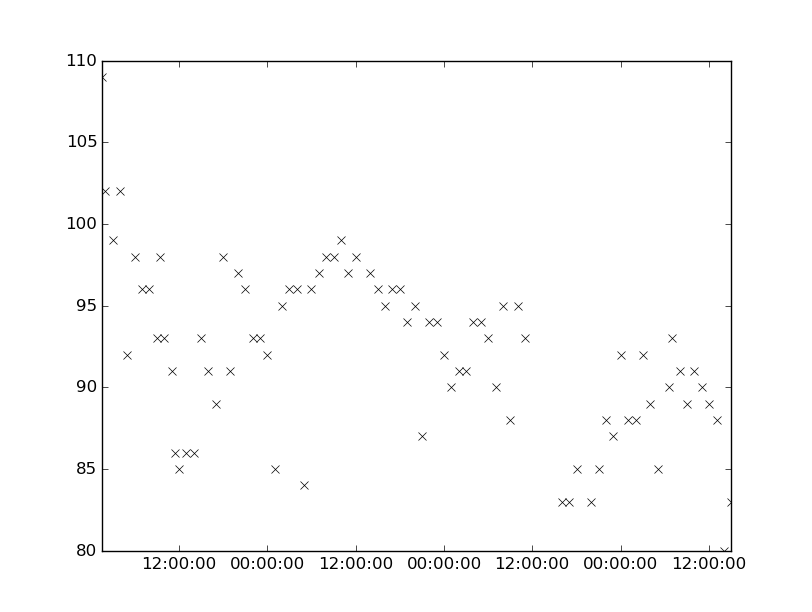

The table this chart was drawn from, first rows:
values, datetimes
85.0, 2145-04-11T01:00:00
83.0, 2145-04-12T16:00:00
83.0, 2145-04-12T17:00:00
84.0, 2145-04-11T05:00:00
96.0, 2145-04-11T06:00:00
96.0, 2145-04-11T15:00:00
95.0, 2145-04-11T16:00:00
96.0, 2145-04-11T17:00:00
96.0, 2145-04-11T18:00:00
91.0, 2145-04-13T08:00:00
92.0, 2145-04-13T00:00:00
88.0, 2145-04-13T01:00:00
88.0, 2145-04-13T02:00:00
89.0, 2145-04-13T09:00:00
91.0, 2145-04-13T10:00:00
94.0, 2145-04-11T23:00:00
96.0, 2145-04-10T07:00:00
96.0, 2145-04-10T08:00:00
93.0, 2145-04-10T09:00:00
98.0, 2145-04-10T09:30:00
92.0, 2145-04-11T00:00:00
97.0, 2145-04-11T11:00:00
98.0, 2145-04-11T12:00:00
97.0, 2145-04-11T14:00:00
85.0, 2145-04-13T05:00:00
90.0, 2145-04-13T06:30:00
93.0, 2145-04-13T07:00:00
86.0, 2145-04-10T11:30:00
91.0, 2145-04-12T02:00:00
91.0, 2145-04-12T03:00:00
97.0, 2145-04-11T07:00:00
98.0, 2145-04-11T08:00:00
85.0, 2145-04-10T12:00:00
86.0, 2145-04-10T13:00:00
98.0, 2145-04-11T09:00:00
99.0, 2145-04-11T10:00:00
92.0, 2145-04-13T03:00:00
89.0, 2145-04-13T04:00:00
88.0, 2145-04-13T13:00:00
80.0, 2145-04-13T14:00:00
83.0, 2145-04-13T15:00:00
96.0, 2145-04-11T04:00:00
85.0, 2145-04-12T21:00:00
95.0, 2145-04-11T02:00:00
88.0, 2145-04-12T22:00:00
87.0, 2145-04-12T23:00:00
109.0, 2145-04-10T01:30:00
96.0, 2145-04-11T03:00:00
85.0, 2145-04-12T18:00:00
83.0, 2145-04-12T20:00:00
94.0, 2145-04-11T19:00:00
95.0, 2145-04-11T20:00:00
90.0, 2145-04-13T11:00:00
89.0, 2145-04-13T12:00:00
102.0, 2145-04-10T02:00:00
92.0, 2145-04-12T00:00:00
90.0, 2145-04-12T01:00:00
99.0, 2145-04-10T03:00:00
102.0, 2145-04-10T04:00:00
92.0, 2145-04-10T05:00:00
... 23 more rows
